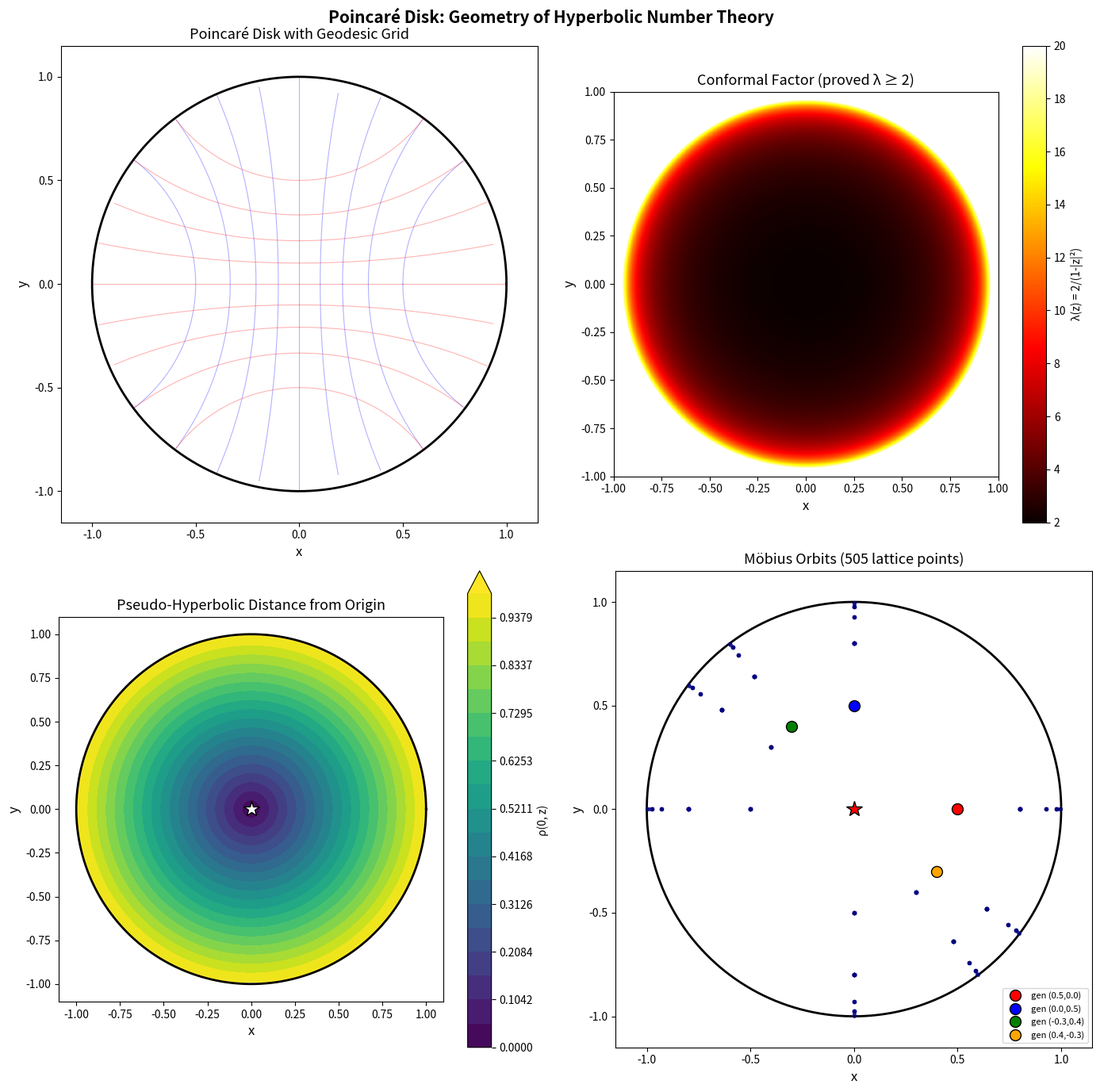

Write the Python code that produced this figure.
"""
Visualization 2: The Poincaré Disk and Hyperbolic Distance

Illustrates:
1. The Poincaré disk with hyperbolic geodesics
2. The conformal factor λ(z) = 2/(1-|z|²) as a heatmap
3. Pseudo-hyperbolic distance contours
4. Möbius orbits showing how the group action generates lattice points
"""

import numpy as np
import matplotlib.pyplot as plt
import matplotlib.patches as patches

fig, axes = plt.subplots(2, 2, figsize=(14, 14))

# Panel 1: Poincaré disk with geodesics
ax = axes[0, 0]
theta = np.linspace(0, 2*np.pi, 200)
ax.plot(np.cos(theta), np.sin(theta), 'k-', linewidth=2)
ax.set_xlim(-1.15, 1.15)
ax.set_ylim(-1.15, 1.15)
ax.set_aspect('equal')

# Draw some hyperbolic geodesics (circular arcs perpendicular to boundary)
for a in np.linspace(-0.8, 0.8, 9):
    # Vertical geodesic through (a, 0): this is a circular arc
    if abs(a) < 0.01:
        ax.plot([0, 0], [-1, 1], 'b-', alpha=0.3, linewidth=0.8)
    else:
        # Center of the geodesic circle: (1/a, 0), radius sqrt(1/a²-1)
        R = np.sqrt(1/a**2 - 1) if abs(a) < 1 else 1
        cx = 1/a
        t = np.linspace(-np.pi, np.pi, 500)
        gx = cx + R * np.cos(t)
        gy = R * np.sin(t)
        mask = gx**2 + gy**2 < 1
        gx_masked = np.where(mask, gx, np.nan)
        gy_masked = np.where(mask, gy, np.nan)
        ax.plot(gx_masked, gy_masked, 'b-', alpha=0.3, linewidth=0.8)

# Horizontal geodesics
for b in np.linspace(-0.8, 0.8, 9):
    if abs(b) < 0.01:
        ax.plot([-1, 1], [0, 0], 'r-', alpha=0.3, linewidth=0.8)
    else:
        R = np.sqrt(1/b**2 - 1) if abs(b) < 1 else 1
        cy = 1/b
        t = np.linspace(-np.pi, np.pi, 500)
        gx = R * np.cos(t)
        gy = cy + R * np.sin(t)
        mask = gx**2 + gy**2 < 1
        gx_masked = np.where(mask, gx, np.nan)
        gy_masked = np.where(mask, gy, np.nan)
        ax.plot(gx_masked, gy_masked, 'r-', alpha=0.3, linewidth=0.8)

ax.set_title('Poincaré Disk with Geodesic Grid', fontsize=13)
ax.set_xlabel('x', fontsize=12)
ax.set_ylabel('y', fontsize=12)

# Panel 2: Conformal factor heatmap
ax = axes[0, 1]
x = np.linspace(-0.99, 0.99, 400)
y = np.linspace(-0.99, 0.99, 400)
X, Y = np.meshgrid(x, y)
R2 = X**2 + Y**2
mask = R2 < 1

# λ(z) = 2/(1-|z|²)
Lambda = np.where(mask, 2.0 / (1.0 - R2), np.nan)

im = ax.imshow(Lambda, extent=[-1, 1, -1, 1], origin='lower',
               cmap='hot', vmin=2, vmax=20, aspect='equal')
ax.plot(np.cos(theta), np.sin(theta), 'w-', linewidth=2)
plt.colorbar(im, ax=ax, label='λ(z) = 2/(1-|z|²)')
ax.set_title('Conformal Factor (proved λ ≥ 2)', fontsize=13)
ax.set_xlabel('x', fontsize=12)
ax.set_ylabel('y', fontsize=12)

# Panel 3: Pseudo-hyperbolic distance contours from origin
ax = axes[1, 0]
# ρ(0, z) = |z|, so the contours are just circles
rho_vals = np.where(mask, np.sqrt(R2), np.nan)
contour = ax.contourf(X, Y, rho_vals, levels=np.linspace(0, 0.99, 20),
                        cmap='viridis', extend='max')
ax.plot(np.cos(theta), np.sin(theta), 'k-', linewidth=2)
plt.colorbar(contour, ax=ax, label='ρ(0, z)')
ax.set_aspect('equal')
ax.set_title('Pseudo-Hyperbolic Distance from Origin', fontsize=13)
ax.set_xlabel('x', fontsize=12)
ax.set_ylabel('y', fontsize=12)
ax.plot(0, 0, 'w*', markersize=15, markeredgecolor='k')

# Panel 4: Möbius orbits
ax = axes[1, 1]
ax.plot(np.cos(theta), np.sin(theta), 'k-', linewidth=2)
ax.set_xlim(-1.15, 1.15)
ax.set_ylim(-1.15, 1.15)
ax.set_aspect('equal')

def mobius_map(a_re, a_im, z_re, z_im):
    """φ_a(z) = (a + z) / (1 + conj(a)*z)"""
    # numerator = a + z
    num_re = a_re + z_re
    num_im = a_im + z_im
    # conj(a)*z = (a_re - i*a_im)*(z_re + i*z_im)
    conj_a_z_re = a_re * z_re + a_im * z_im
    conj_a_z_im = a_re * z_im - a_im * z_re
    # denominator = 1 + conj(a)*z
    den_re = 1 + conj_a_z_re
    den_im = conj_a_z_im
    # division
    den_sq = den_re**2 + den_im**2
    if den_sq < 1e-12:
        return z_re, z_im
    result_re = (num_re * den_re + num_im * den_im) / den_sq
    result_im = (num_im * den_re - num_re * den_im) / den_sq
    return result_re, result_im

# Generate orbit of 0 under two generators
generators = [(0.5, 0.0), (0.0, 0.5), (-0.3, 0.4), (0.4, -0.3)]
colors = ['red', 'blue', 'green', 'orange']

orbit_points = [(0.0, 0.0)]
for gen_idx, (ga, gb) in enumerate(generators):
    # Apply generator and its inverse repeatedly
    current = [(0.0, 0.0)]
    for depth in range(6):
        new_points = []
        for z_re, z_im in current:
            w_re, w_im = mobius_map(ga, gb, z_re, z_im)
            if w_re**2 + w_im**2 < 0.999:
                new_points.append((w_re, w_im))
                orbit_points.append((w_re, w_im))
            # Also inverse
            w_re2, w_im2 = mobius_map(-ga, -gb, z_re, z_im)
            if w_re2**2 + w_im2**2 < 0.999:
                new_points.append((w_re2, w_im2))
                orbit_points.append((w_re2, w_im2))
        current = new_points

# Plot orbit points
xs = [p[0] for p in orbit_points]
ys = [p[1] for p in orbit_points]
ax.scatter(xs, ys, c='navy', s=8, alpha=0.6, zorder=5)
ax.plot(0, 0, 'r*', markersize=15, markeredgecolor='k', zorder=10)

# Mark generators
for (ga, gb), c in zip(generators, colors):
    ax.plot(ga, gb, 'o', color=c, markersize=10, markeredgecolor='k',
            zorder=10, label=f'gen ({ga},{gb})')

ax.set_title(f'Möbius Orbits ({len(orbit_points)} lattice points)', fontsize=13)
ax.set_xlabel('x', fontsize=12)
ax.set_ylabel('y', fontsize=12)
ax.legend(fontsize=8, loc='lower right')

plt.suptitle('Poincaré Disk: Geometry of Hyperbolic Number Theory',
             fontsize=15, fontweight='bold')
plt.tight_layout()
plt.savefig('viz_poincare_disk.png', dpi=150, bbox_inches='tight')
plt.close()
print("Saved viz_poincare_disk.png")
